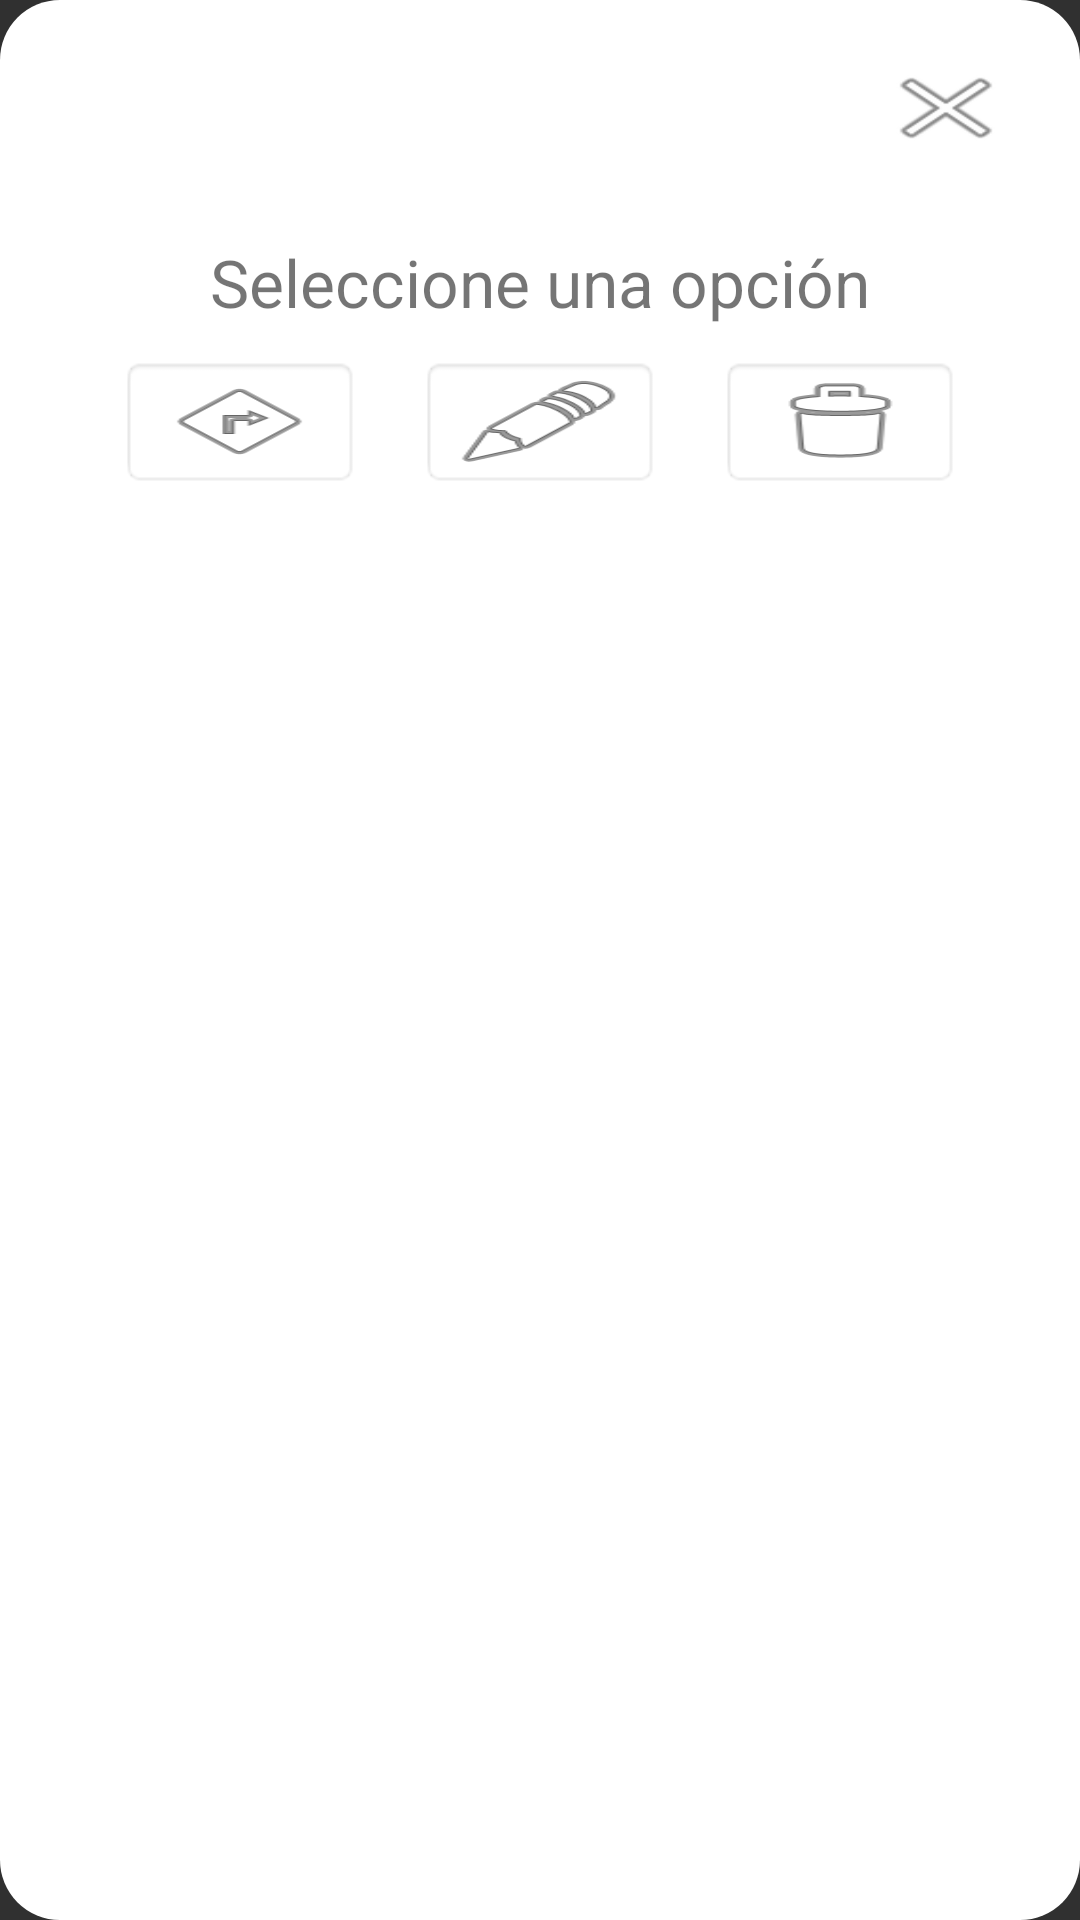

Layout XML and referenced resources for this Android screen:
<!-- AndroidManifest.xml: application theme AppTheme -->
<!-- res/layout/dialog_opciones_dispositivos.xml -->
<?xml version="1.0" encoding="utf-8"?>

<LinearLayout xmlns:android="http://schemas.android.com/apk/res/android"
    android:orientation="vertical"
    android:layout_width="match_parent"
    android:layout_height="wrap_content"
    android:layout_gravity="center"
    android:background="@drawable/drawable_dialog">

    <LinearLayout
        android:orientation="horizontal"
        android:layout_width="match_parent"
        android:layout_height="wrap_content">

        <TextView
            android:layout_width="wrap_content"
            android:layout_height="wrap_content"
            android:layout_margin="10dp"
            android:layout_weight="1.5"
            android:textAppearance="?android:attr/textAppearanceLarge"
            android:text=""
            android:textColor="@color/md_secondary_text_icons"
            android:id="@+id/textViewTitulo" />

        <ImageButton
            android:layout_width="wrap_content"
            android:layout_height="wrap_content"
            android:layout_weight="0.1"
            android:id="@+id/imageButtonSalir"
            android:background="@android:drawable/ic_menu_close_clear_cancel"/>
    </LinearLayout>

    <TextView
        android:layout_width="wrap_content"
        android:layout_height="wrap_content"
        android:layout_margin="10dp"
        android:textAppearance="?android:attr/textAppearanceLarge"
        android:text="@string/dialog_selecciona_opcion"
        android:textColor="@color/md_secondary_text_icons"
        android:id="@+id/textView5"
        android:layout_gravity="center_horizontal" />

    <LinearLayout
        android:orientation="horizontal"
        android:layout_width="match_parent"
        android:layout_height="wrap_content">

        <Space
            android:layout_width="20dp"
            android:layout_height="match_parent"
            android:layout_gravity="center_horizontal" />

        <LinearLayout
            android:orientation="horizontal"
            android:layout_width="match_parent"
            android:layout_height="match_parent"
            android:layout_weight="1"
            android:background="@android:drawable/editbox_background">

            <ImageButton
                android:layout_width="match_parent"
                android:layout_height="match_parent"
                android:id="@+id/imageButtonConectar"
                android:background="@android:drawable/ic_menu_directions"/>
        </LinearLayout>
        <Space
            android:layout_width="20dp"
            android:layout_height="match_parent"
            android:layout_gravity="center_horizontal" />

        <LinearLayout
            android:orientation="horizontal"
            android:layout_width="match_parent"
            android:layout_height="match_parent"
            android:layout_weight="1"
            android:background="@android:drawable/editbox_background">

            <ImageButton
                android:layout_width="match_parent"
                android:layout_height="match_parent"
                android:id="@+id/imageButtonEditar"
                android:background="@android:drawable/ic_menu_edit"/>
        </LinearLayout>

        <Space
            android:layout_width="20dp"
            android:layout_height="match_parent"
            android:layout_gravity="center_horizontal" />

        <LinearLayout
            android:orientation="horizontal"
            android:layout_width="match_parent"
            android:layout_height="match_parent"
            android:layout_weight="1"
            android:background="@android:drawable/editbox_background">

            <ImageButton
                android:layout_width="match_parent"
                android:layout_height="match_parent"
                android:id="@+id/imageButtonBorrar"
                android:background="@android:drawable/ic_menu_delete" />
        </LinearLayout>

        <Space
            android:layout_width="20dp"
            android:layout_height="match_parent"
            android:layout_gravity="center_horizontal" />

    </LinearLayout>

</LinearLayout>
<!-- resources referenced by this layout -->
<resources>
  <color name="md_secondary_text_icons">#8a000000</color>
  <!-- drawable drawable_dialog (drawable-hdpi) -->
  <?xml version="1.0" encoding="utf-8"?>
  <layer-list xmlns:android="http://schemas.android.com/apk/res/android">
      <item>
      <shape android:shape="rectangle">
          <solid android:color="@color/md_text_white"/>
          <corners android:radius="20dp"/>
          <padding
              android:left="20dp"
              android:top="20dp"
              android:right="20dp"
              android:bottom="20dp"/>
      </shape>
      </item>
  </layer-list>
  <string name="dialog_selecciona_opcion">Seleccione una opción</string>
  <style name="AppTheme" parent="Theme.AppCompat.NoActionBar">
          <item name="colorPrimary">@color/colorPrimary</item>
          <item name="colorPrimaryDark">@color/colorPrimaryDark</item>
          <item name="colorAccent">@color/colorAccent</item>
  
          
      </style>
  <color name="md_text_white">#ffffffff</color>
  <color name="colorPrimary">#ffc400</color>
  <color name="colorPrimaryDark">#ffd740</color>
  <color name="colorAccent">#ffd740</color>
</resources>
